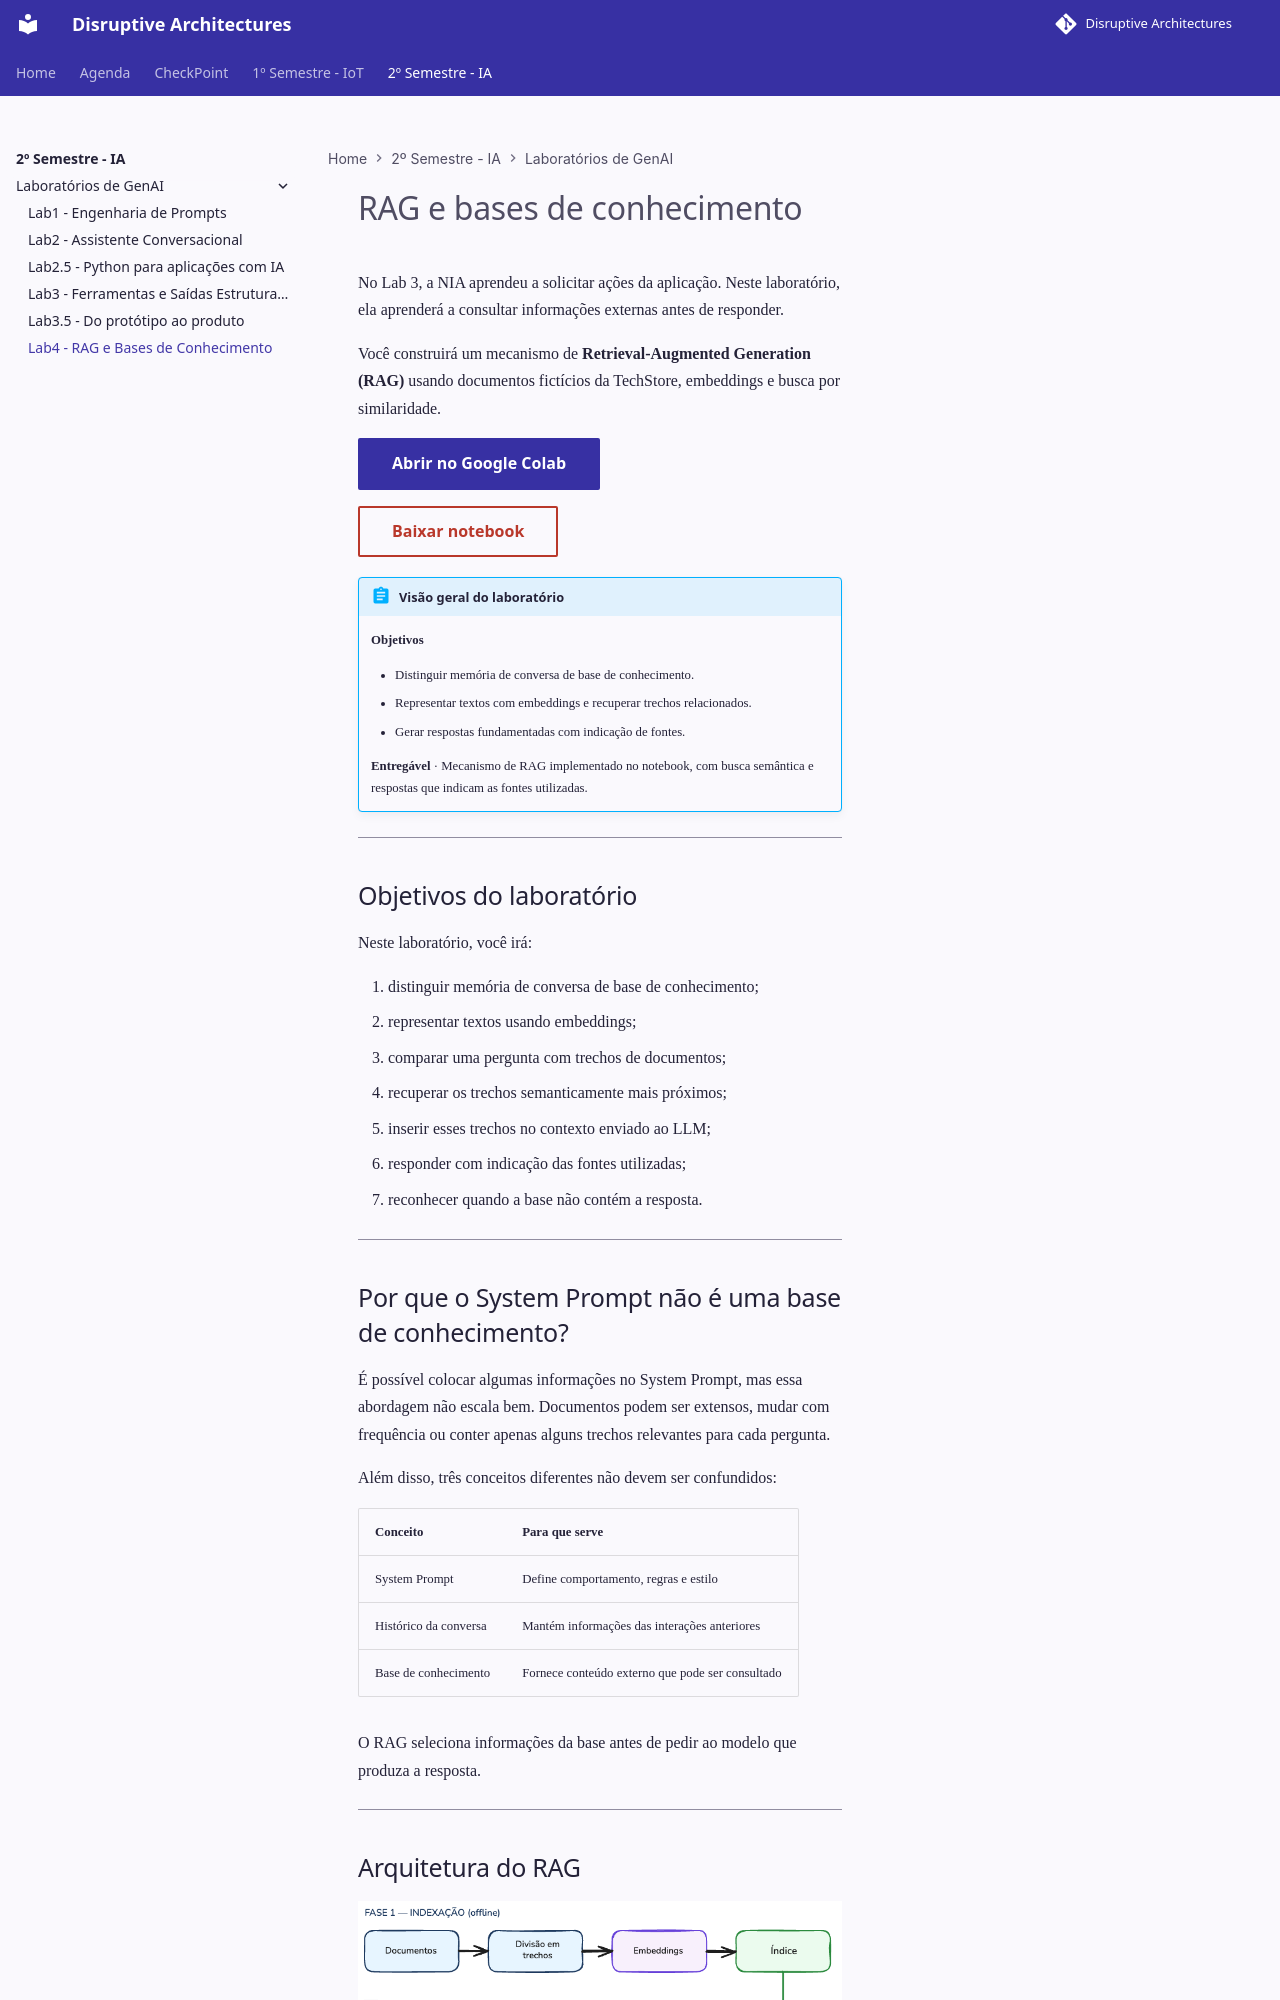

repository: KelsonZh0/DisruptiveArchitectures · page: aulas/genAI/lab4/lab4/index.html · generator: mkdocs

# RAG e bases de conhecimento

No Lab 3, a NIA aprendeu a solicitar ações da aplicação. Neste laboratório, ela aprenderá a consultar informações externas antes de responder.

Você construirá um mecanismo de **Retrieval-Augmented Generation (RAG)** usando documentos fictícios da TechStore, embeddings e busca por similaridade.

[**Abrir no Google Colab**](https://colab.research.google.com/github/arnaldojr/DisruptiveArchitectures/blob/master/material/aulas/genAI/lab4/lab4_rag_colab.ipynb){ .md-button .md-button--primary }

[Baixar notebook](lab4_rag_colab.ipynb){ .md-button download="lab4_rag_colab.ipynb" }

!!! abstract "Visão geral do laboratório"

    **Objetivos**

    - Distinguir memória de conversa de base de conhecimento.
    - Representar textos com embeddings e recuperar trechos relacionados.
    - Gerar respostas fundamentadas com indicação de fontes.

    **Entregável** · Mecanismo de RAG implementado no notebook, com busca semântica e respostas que indicam as fontes utilizadas.

---

## Objetivos do laboratório

Neste laboratório, você irá:

1. distinguir memória de conversa de base de conhecimento;
2. representar textos usando embeddings;
3. comparar uma pergunta com trechos de documentos;
4. recuperar os trechos semanticamente mais próximos;
5. inserir esses trechos no contexto enviado ao LLM;
6. responder com indicação das fontes utilizadas;
7. reconhecer quando a base não contém a resposta.

---
